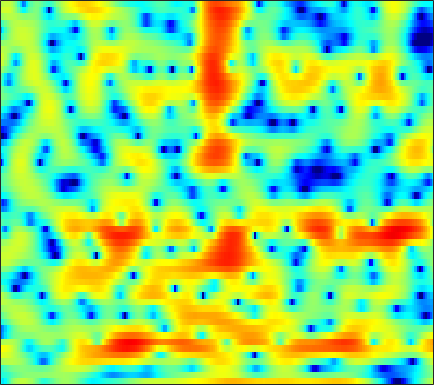

Values plotted in this chart, from the file beside it:
-5.601, -6.5866, -5.624, -3.4673, -1.9532, -0.31358, 0.91384, 1.598, 2.2259, 2.588, 2.7059, 2.6397, 2.3664, 1.8745, 1.3778, 0.5342, -0.49613, -1.3664, -2.5598, -3.4765, -3.7909, -3.5221, -2.7959, -1.8865
-4.163, -4.072, -3.74, -3.224, -2.762, -2.123, -1.514, -1.101, -0.622, -0.2363, 0.05962, 0.2209, 0.364, 0.4408, 0.4653, 0.465, 0.445, 0.4321, 0.4285, 0.4565, 0.5156, 0.5832, 0.7027, 0.8438
-3.673, -2.921, -2.092, -1.421, -1.002, -0.5496, -0.2035, -0.01803, 0.1442, 0.2193, 0.2071, 0.1434, -0.001415, -0.1944, -0.3598, -0.5904, -0.8075, -0.9395, -1.042, -1.041, -0.9167, -0.7416, -0.4177, -0.006287
1.641, 1.877, 2.123, 2.277, 2.329, 2.313, 2.188, 2.022, 1.704, 1.272, 0.7089, 0.1844, -0.6486, -1.653, -2.55, -3.98, -5.76, -7.402, -9.943, -12.16, -11.88, -10.04, -7.257, -4.828
4.257, 4.102, 3.856, 3.544, 3.261, 2.811, 2.267, 1.8, 1.108, 0.3371, -0.5119, -1.187, -2.116, -3.066, -3.804, -4.832, -5.905, -6.722, -7.672, -8.225, -8.108, -7.553, -6.397, -5.071
5.36, 5.159, 4.827, 4.382, 3.971, 3.284, 2.4, 1.58, 0.2715, -1.369, -3.328, -4.91, -6.745, -7.463, -7.06, -5.947, -4.762, -4.013, -3.21, -2.633, -2.265, -2.097, -2.046, -2.204
1.605, 1.808, 2.084, 2.263, 2.306, 2.185, 1.824, 1.348, 0.4424, -0.7953, -2.375, -3.723, -5.259, -5.471, -4.639, -3.048, -1.549, -0.6309, 0.3034, 0.9423, 1.316, 1.433, 1.357, 0.9935
-11.52, -9.457, -6.825, -4.671, -3.391, -2.096, -1.2, -0.7506, -0.3672, -0.1475, -0.04127, -0.0004625, 0.05503, 0.1482, 0.2626, 0.4619, 0.7114, 0.8954, 1.092, 1.221, 1.292, 1.306, 1.273, 1.189
-11.94, -10.17, -7.655, -5.4, -3.961, -2.388, -1.133, -0.3887, 0.3661, 0.9014, 1.27, 1.464, 1.631, 1.692, 1.673, 1.575, 1.408, 1.243, 0.9897, 0.6976, 0.3813, 0.1545, -0.1035, -0.254
-4.492, -3.669, -2.503, -1.364, -0.5741, 0.3537, 1.137, 1.649, 2.208, 2.592, 2.804, 2.869, 2.842, 2.673, 2.447, 2.015, 1.405, 0.8243, -0.1085, -1.238, -2.563, -3.664, -5.071, -6.001
-1.699, -0.8747, 0.07123, 0.871, 1.38, 1.964, 2.413, 2.662, 2.899, 3.036, 3.05, 2.961, 2.707, 2.321, 1.948, 1.326, 0.5122, -0.2419, -1.468, -3.015, -5.026, -6.991, -10.5, -14.84
0.5944, 0.9977, 1.428, 1.74, 1.922, 2.111, 2.243, 2.271, 2.23, 2.109, 1.921, 1.719, 1.349, 0.8667, 0.4289, -0.2275, -0.9469, -1.51, -2.291, -3.037, -3.685, -4.077, -4.421, -4.439
2.672, 2.52, 2.27, 1.989, 1.763, 1.443, 1.171, 1.014, 0.8298, 0.6335, 0.3987, 0.1873, -0.1831, -0.7405, -1.316, -2.306, -3.457, -4.378, -5.428, -5.883, -5.476, -4.728, -3.485, -2.227
2.645, 2, 1.01, -0.1518, -1.093, -2.406, -3.501, -3.902, -3.815, -3.272, -2.693, -2.373, -2.177, -2.333, -2.729, -3.753, -5.577, -7.668, -12.38, -19.4, -11.72, -7.233, -3.334, -0.671
-1.289, -2.058, -3.489, -5.537, -7.62, -11.81, -20.28, -33.85, -16.37, -11.44, -8.621, -7.231, -5.982, -5.149, -4.685, -4.316, -4.205, -4.169, -3.979, -3.458, -2.516, -1.561, -0.1268, 1.292
-4.657, -4.798, -5.447, -6.516, -7.498, -8.962, -10.5, -11.26, -11.62, -11.53, -11.14, -10.56, -9.439, -8.104, -7.1, -5.79, -4.557, -3.722, -2.697, -1.689, -0.7005, 0.03603, 1.011, 1.954
-3.75, -3.583, -3.708, -4.216, -4.854, -5.867, -7.215, -8.55, -10.78, -13.88, -19.05, -22.6, -17.1, -11.83, -9.16, -6.593, -4.633, -3.438, -2.128, -1.05, -0.1213, 0.5101, 1.285, 2.023
0.1874, 0.2088, 0.06747, -0.2972, -0.7591, -1.508, -2.47, -3.426, -4.862, -6.329, -7.622, -8, -7.38, -6.035, -4.959, -3.568, -2.441, -1.768, -1.031, -0.5064, -0.11, 0.1354, 0.4475, 0.7896
2.814, 2.842, 2.778, 2.614, 2.427, 2.02, 1.558, 1.182, 0.6095, 0.09482, -0.3135, -0.5532, -0.7321, -0.777, -0.7982, -0.8065, -0.8664, -1.003, -1.329, -1.784, -2.397, -2.954, -3.757, -4.531
2.961, 3.114, 3.24, 3.286, 3.293, 3.185, 2.997, 2.849, 2.563, 2.205, 1.838, 1.532, 1.052, 0.5372, 0.1115, -0.6015, -1.44, -2.178, -3.36, -4.768, -6.481, -7.99, -10.52, -13.94
2.101, 2.409, 2.753, 3.006, 3.142, 3.316, 3.367, 3.325, 3.226, 2.993, 2.621, 2.272, 1.675, 0.9196, 0.2545, -0.8179, -2.107, -3.208, -4.912, -6.973, -9.383, -11.45, -14.36, -16.73
0.7861, 1.066, 1.488, 1.968, 2.293, 2.782, 3.203, 3.383, 3.513, 3.472, 3.203, 2.875, 2.281, 1.419, 0.634, -0.5538, -2.02, -3.293, -5.171, -7.347, -9.815, -11.96, -15.69, -20.21
-2.442, -3.259, -3.418, -2.134, -0.7267, 0.8652, 2.093, 2.792, 3.27, 3.413, 3.258, 2.933, 2.316, 1.459, 0.6537, -0.6009, -2.173, -3.569, -5.666, -7.867, -9.755, -10.35, -9.875, -8.523
-5.52, -9.306, -11.58, -6.743, -3.868, -1.194, 0.376, 1.086, 1.538, 1.447, 0.9966, 0.4623, -0.4359, -1.276, -1.921, -2.877, -3.886, -5.01, -7.247, -10.94, -17.25, -17.85, -10.63, -5.847
-1.635, -2.23, -2.649, -2.435, -2.103, -1.643, -1.235, -1.239, -1.513, -2.376, -3.901, -5.535, -8.552, -11.29, -11.31, -9.172, -7.153, -6.185, -5.405, -4.946, -4.421, -3.773, -2.529, -0.9645
-3.054, -3.462, -3.664, -3.537, -3.23, -2.865, -2.578, -2.531, -2.815, -3.523, -4.856, -6.243, -8.651, -10.57, -10.36, -8.156, -5.809, -4.413, -2.924, -1.76, -0.8108, -0.1542, 0.7092, 1.557
-9.919, -11.05, -10.29, -8.13, -6.561, -4.728, -3.478, -2.765, -2.206, -1.955, -1.952, -2.055, -2.176, -2.201, -2.05, -1.624, -1.032, -0.5355, 0.1039, 0.6885, 1.198, 1.535, 1.923, 2.255
-13.08, -15.05, -13.18, -9.343, -6.945, -4.579, -2.81, -1.827, -0.8077, -0.09788, 0.4126, 0.6808, 0.9568, 1.173, 1.322, 1.51, 1.671, 1.787, 1.888, 1.925, 1.9, 1.829, 1.659, 1.416
-5.77, -5.521, -4.825, -3.862, -2.975, -1.823, -0.7346, -0.02763, 0.7723, 1.419, 1.906, 2.186, 2.443, 2.607, 2.661, 2.656, 2.563, 2.429, 2.163, 1.789, 1.279, 0.8042, 0.03217, -0.8993
-3.098, -2.586, -1.885, -1.133, -0.5827, 0.17, 0.8586, 1.339, 1.88, 2.317, 2.63, 2.792, 2.903, 2.897, 2.818, 2.619, 2.309, 1.996, 1.476, 0.8107, -0.03499, -0.8105, -2.065, -3.665
-1.951, -1.418, -0.7177, -0.01391, 0.4984, 1.135, 1.71, 2.077, 2.488, 2.762, 2.916, 2.938, 2.861, 2.651, 2.425, 2.03, 1.543, 1.124, 0.484, -0.2621, -1.127, -1.897, -3.124, -4.658
-1.951, -1.415, -0.6102, 0.21, 0.8298, 1.581, 2.227, 2.613, 2.982, 3.175, 3.181, 3.058, 2.728, 2.236, 1.776, 1.069, 0.325, -0.2228, -0.8961, -1.481, -2.014, -2.406, -3.009, -3.727
-4.39, -3.554, -2.09, -0.5512, 0.5041, 1.743, 2.687, 3.233, 3.675, 3.855, 3.718, 3.421, 2.737, 1.743, 0.7765, -0.7363, -2.389, -3.52, -4.49, -4.595, -4.107, -3.593, -2.979, -2.549
-16.79, -10.45, -5.46, -2.209, -0.4178, 1.39, 2.704, 3.407, 4.002, 4.202, 4.008, 3.609, 2.657, 1.202, -0.3284, -3.065, -7.254, -12.28, -29.66, -13.63, -8.215, -5.892, -3.742, -2.237
-7.589, -6.437, -4.32, -2.298, -0.8823, 0.6653, 1.93, 2.617, 3.289, 3.572, 3.51, 3.195, 2.433, 1.225, 0.0445, -1.938, -4.21, -5.882, -7.443, -7.859, -7.253, -6.369, -4.885, -3.222
-5.332, -4.824, -3.834, -2.514, -1.537, -0.1752, 0.9937, 1.771, 2.538, 3.057, 3.259, 3.188, 2.823, 2.103, 1.351, 0.02836, -1.608, -3.075, -5.439, -8.513, -12.37, -13.57, -9.726, -5.599
-9.746, -9.308, -7.968, -6.127, -4.628, -2.772, -1.137, -0.07188, 1.071, 1.946, 2.508, 2.764, 2.83, 2.62, 2.261, 1.528, 0.4677, -0.585, -2.344, -4.477, -6.479, -6.881, -5.33, -2.929
-25.22, -31.79, -18.53, -12.67, -9.827, -6.956, -4.754, -3.444, -1.935, -0.7558, 0.1979, 0.7558, 1.294, 1.622, 1.725, 1.695, 1.483, 1.234, 0.8445, 0.4638, 0.2628, 0.2661, 0.5321, 1.004
-15.74, -15.49, -14.26, -12.5, -11.12, -9.362, -7.765, -6.593, -5.159, -3.811, -2.557, -1.736, -0.7457, 0.05932, 0.5679, 1.098, 1.496, 1.731, 1.958, 2.131, 2.269, 2.366, 2.486, 2.573
-11.13, -11.29, -11.45, -11.74, -11.82, -11.88, -11.38, -10.52, -8.935, -7.103, -5.357, -4.145, -2.69, -1.439, -0.5959, 0.3718, 1.214, 1.758, 2.354, 2.83, 3.169, 3.343, 3.451, 3.418
-7.671, -8.35, -9.622, -11.63, -13.71, -18.6, -25.87, -20.77, -14.19, -10.33, -7.741, -6.2, -4.518, -2.976, -1.911, -0.5202, 0.7215, 1.563, 2.523, 3.283, 3.825, 4.091, 4.235, 4.151
-3.905, -4.568, -5.82, -7.353, -8.716, -10.57, -11.62, -11.45, -10.45, -9.261, -8.439, -8.048, -7.326, -6.11, -4.739, -2.623, -0.5866, 0.7731, 2.284, 3.412, 4.197, 4.555, 4.765, 4.663
-0.9378, -1.415, -2.185, -2.979, -3.638, -4.411, -5.096, -5.602, -6.259, -7.249, -9.002, -11.34, -18, -20.93, -11.8, -5.815, -2.122, -0.1727, 1.775, 3.108, 3.966, 4.337, 4.521, 4.369
0.1288, -0.3543, -0.947, -1.55, -1.96, -2.393, -2.791, -3.087, -3.508, -4.097, -4.861, -5.442, -5.944, -5.478, -4.328, -2.359, -0.4272, 0.7945, 2.062, 2.953, 3.464, 3.631, 3.56, 3.195
-0.554, -1.364, -2.357, -3.085, -3.269, -3.178, -2.773, -2.371, -1.9, -1.458, -1.079, -0.7863, -0.3657, 0.1974, 0.7027, 1.396, 2.089, 2.542, 2.963, 3.172, 3.133, 2.938, 2.45, 1.709
-2.317, -4.334, -7.918, -11.31, -10.97, -7.762, -4.869, -3.25, -1.565, -0.263, 0.7656, 1.391, 2.12, 2.719, 3.065, 3.436, 3.629, 3.655, 3.526, 3.163, 2.586, 2.002, 1.079, -0.01758
-1.518, -3.438, -6.55, -9.17, -9.046, -6.864, -4.475, -2.939, -1.234, 0.1803, 1.385, 2.163, 3.01, 3.617, 3.924, 4.124, 4.046, 3.796, 3.213, 2.318, 1.109, 0.02548, -1.604, -3.247
1.5, 0.531, -0.8203, -1.973, -2.621, -3.136, -3.144, -2.737, -1.764, -0.4536, 0.9487, 1.91, 2.95, 3.695, 4.045, 4.178, 3.969, 3.566, 2.647, 1.288, -0.6218, -2.498, -5.88, -10.78
3.487, 2.636, 1.255, -0.4649, -2.101, -4.938, -8.662, -10.44, -7.581, -3.535, -0.5702, 1.027, 2.575, 3.563, 3.979, 4.13, 3.877, 3.432, 2.481, 1.127, -0.661, -2.291, -4.793, -7.483
3.739, 3.064, 1.956, 0.4939, -0.9084, -3.167, -5.608, -6.46, -5.046, -2.42, -0.1633, 1.145, 2.396, 3.148, 3.409, 3.42, 3.031, 2.509, 1.545, 0.2927, -1.147, -2.269, -3.71, -4.859
2.666, 2.399, 1.977, 1.485, 1.097, 0.6304, 0.3476, 0.3265, 0.6044, 1.148, 1.776, 2.209, 2.621, 2.789, 2.735, 2.399, 1.746, 1.032, -0.2154, -1.796, -3.692, -5.27, -7.395, -9.01
0.4558, 0.6727, 0.983, 1.304, 1.538, 1.813, 2.079, 2.262, 2.519, 2.761, 2.953, 3.029, 3.017, 2.825, 2.548, 1.947, 1.083, 0.228, -1.241, -3.165, -5.701, -8.238, -13.13, -23.62
-3.949, -2.749, -1.207, 0.0842, 0.8686, 1.71, 2.341, 2.713, 3.075, 3.299, 3.396, 3.38, 3.236, 2.934, 2.589, 1.962, 1.119, 0.3441, -0.8971, -2.385, -4.108, -5.515, -7.398, -8.812
-9.07, -5.711, -2.764, -0.7739, 0.3179, 1.407, 2.169, 2.579, 2.943, 3.141, 3.195, 3.155, 2.984, 2.686, 2.369, 1.836, 1.152, 0.5479, -0.3609, -1.343, -2.356, -3.076, -3.896, -4.501
-3.362, -2.259, -0.8464, 0.3329, 1.037, 1.712, 2.15, 2.334, 2.452, 2.463, 2.401, 2.319, 2.162, 1.932, 1.701, 1.275, 0.7159, 0.197, -0.6046, -1.49, -2.355, -2.918, -3.46, -3.71
1.131, 1.466, 1.915, 2.255, 2.393, 2.395, 2.179, 1.893, 1.407, 0.9156, 0.5727, 0.4584, 0.4957, 0.6083, 0.6463, 0.5095, 0.09923, -0.4257, -1.442, -2.838, -4.506, -5.738, -6.757, -6.373
3.194, 3.401, 3.556, 3.509, 3.288, 2.711, 1.693, 0.6137, -1.339, -3.728, -5.516, -5.327, -3.6, -1.838, -0.9096, -0.2088, -0.1443, -0.4936, -1.549, -3.413, -6.548, -10.53, -21.86, -12.98
1.944, 2.417, 2.821, 2.916, 2.746, 2.118, 0.9489, -0.3799, -3.001, -7.008, -11.57, -10.49, -6.177, -3.26, -1.879, -0.7777, -0.3196, -0.3184, -0.7049, -1.455, -2.415, -3.091, -3.55, -3.128
